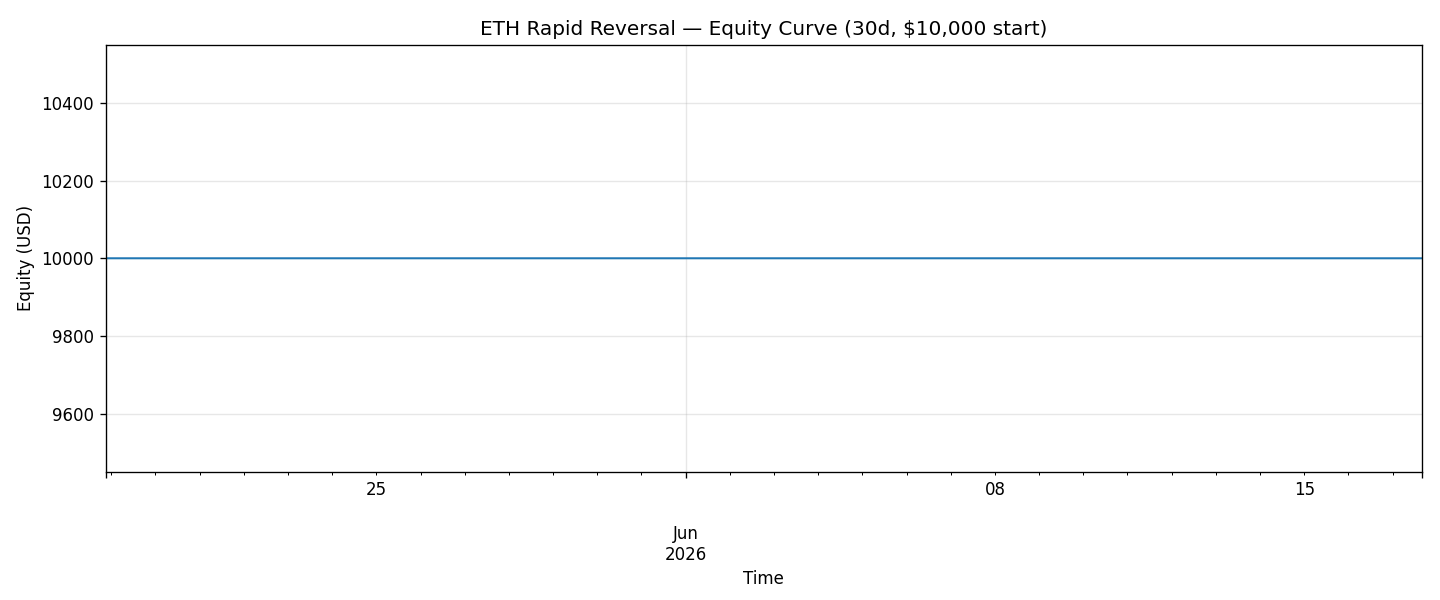

Source data for this figure (header and first rows):
, equity
2026-05-18 21:03:00+00:00, 10000
2026-05-18 21:08:00+00:00, 10000
2026-05-18 21:13:00+00:00, 10000
2026-05-18 21:18:00+00:00, 10000
2026-05-18 21:23:00+00:00, 10000
2026-05-18 21:28:00+00:00, 10000
2026-05-18 21:33:00+00:00, 10000
2026-05-18 21:38:00+00:00, 10000
2026-05-18 21:43:00+00:00, 10000
2026-05-18 21:48:00+00:00, 10000
2026-05-18 21:53:00+00:00, 10000
2026-05-18 21:58:00+00:00, 10000
2026-05-18 22:03:00+00:00, 10000
2026-05-18 22:08:00+00:00, 10000
2026-05-18 22:13:00+00:00, 10000
2026-05-18 22:18:00+00:00, 10000
2026-05-18 22:23:00+00:00, 10000
2026-05-18 22:28:00+00:00, 10000
2026-05-18 22:33:00+00:00, 10000
2026-05-18 22:38:00+00:00, 10000
2026-05-18 22:43:00+00:00, 10000
2026-05-18 22:48:00+00:00, 10000
2026-05-18 22:53:00+00:00, 10000
2026-05-18 22:58:00+00:00, 10000
2026-05-18 23:03:00+00:00, 10000
2026-05-18 23:08:00+00:00, 10000
2026-05-18 23:13:00+00:00, 10000
2026-05-18 23:18:00+00:00, 10000
2026-05-18 23:23:00+00:00, 10000
2026-05-18 23:28:00+00:00, 10000
2026-05-18 23:33:00+00:00, 10000
2026-05-18 23:38:00+00:00, 10000
2026-05-18 23:43:00+00:00, 10000
2026-05-18 23:48:00+00:00, 10000
2026-05-18 23:53:00+00:00, 10000
2026-05-18 23:58:00+00:00, 10000
2026-05-19 00:03:00+00:00, 10000
2026-05-19 00:08:00+00:00, 10000
2026-05-19 00:13:00+00:00, 10000
2026-05-19 00:18:00+00:00, 10000
2026-05-19 00:23:00+00:00, 10000
2026-05-19 00:28:00+00:00, 10000
2026-05-19 00:33:00+00:00, 10000
2026-05-19 00:38:00+00:00, 10000
2026-05-19 00:43:00+00:00, 10000
2026-05-19 00:48:00+00:00, 10000
2026-05-19 00:53:00+00:00, 10000
2026-05-19 00:58:00+00:00, 10000
2026-05-19 01:03:00+00:00, 10000
2026-05-19 01:08:00+00:00, 10000
2026-05-19 01:13:00+00:00, 10000
2026-05-19 01:18:00+00:00, 10000
2026-05-19 01:23:00+00:00, 10000
2026-05-19 01:28:00+00:00, 10000
2026-05-19 01:33:00+00:00, 10000
2026-05-19 01:38:00+00:00, 10000
2026-05-19 01:43:00+00:00, 10000
2026-05-19 01:48:00+00:00, 10000
2026-05-19 01:53:00+00:00, 10000
2026-05-19 01:58:00+00:00, 10000
... 8,520 more rows
